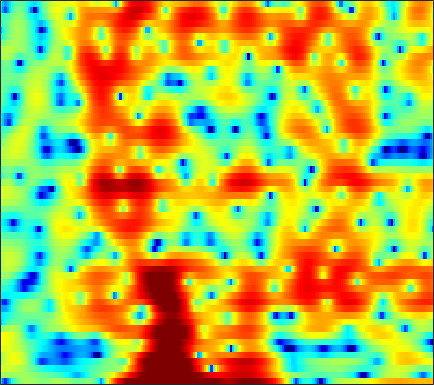

The file beside this chart, header and first rows:
-6.9943, -10.649, -14.216, -10.425, -7.368, -4.4448, -2.4475, -1.3785, -0.25293, 0.51596, 1.0556, 1.2969, 1.4509, 1.4455, 1.3509, 1.1072, 0.81249, 0.57435, 0.31036, 0.17974, 0.16662, 0.26573, 0.51782, 0.86553
1.576, 1.337, 1.126, 1.027, 1.014, 1.048, 1.113, 1.163, 1.214, 1.228, 1.193, 1.134, 1.015, 0.8403, 0.6825, 0.4391, 0.169, -0.04391, -0.327, -0.6117, -0.8732, -1.064, -1.315, -1.571
3.548, 3.41, 3.254, 3.115, 3.013, 2.857, 2.668, 2.493, 2.21, 1.861, 1.438, 1.074, 0.5262, -0.0749, -0.5606, -1.246, -1.937, -2.453, -3.116, -3.71, -4.228, -4.569, -4.936, -5.279
1.249, 2.075, 3.028, 3.753, 4.136, 4.437, 4.509, 4.421, 4.113, 3.58, 2.817, 2.081, 0.8598, -0.6653, -2.05, -4.288, -7.049, -9.461, -12.76, -14.17, -13.08, -11.84, -10.6, -9.961
1.279, 2.153, 3.121, 3.821, 4.172, 4.418, 4.432, 4.294, 3.92, 3.33, 2.52, 1.771, 0.5781, -0.8222, -1.991, -3.675, -5.405, -6.594, -7.824, -8.485, -8.776, -8.828, -8.873, -9.12
4.222, 4.182, 4.124, 4.023, 3.905, 3.68, 3.359, 3.049, 2.545, 1.942, 1.242, 0.6647, -0.1673, -1.041, -1.706, -2.598, -3.492, -4.145, -4.979, -5.739, -6.473, -6.957, -7.643, -8.359
5.145, 4.945, 4.66, 4.335, 4.055, 3.619, 3.098, 2.655, 1.994, 1.26, 0.4767, -0.1293, -0.9504, -1.741, -2.29, -2.956, -3.556, -3.974, -4.52, -5.097, -5.786, -6.402, -7.458, -8.764
4.946, 4.857, 4.725, 4.522, 4.301, 3.889, 3.313, 2.748, 1.799, 0.6001, -0.8479, -2.106, -3.913, -5.581, -6.351, -6.412, -5.648, -4.937, -4.098, -3.563, -3.346, -3.388, -3.677, -4.295
-0.4192, 0.3124, 1.136, 1.712, 1.969, 2.062, 1.866, 1.517, 0.7657, -0.3684, -1.942, -3.454, -6.026, -9.136, -10.7, -9.48, -6.675, -4.858, -3.017, -1.684, -0.7139, -0.1686, 0.3438, 0.7008
-7.292, -5.57, -3.906, -2.737, -2.093, -1.493, -1.127, -1.007, -1.024, -1.218, -1.545, -1.819, -2.181, -2.46, -2.535, -2.421, -2.131, -1.819, -1.342, -0.8298, -0.2905, 0.1019, 0.6008, 1.052
-6.092, -5.763, -5.167, -4.448, -3.878, -3.14, -2.457, -2.01, -1.484, -1.09, -0.8522, -0.7356, -0.6288, -0.5647, -0.5493, -0.5673, -0.622, -0.6848, -0.7629, -0.8068, -0.7999, -0.7459, -0.5169, -0.06265
-8.268, -9.006, -8.95, -7.657, -6.29, -4.499, -2.944, -2, -0.9519, -0.1174, 0.5155, 0.8441, 1.123, 1.263, 1.245, 1.064, 0.6875, 0.2692, -0.5489, -1.725, -3.331, -4.691, -5.993, -5.394
-11.05, -13.85, -14.53, -10.81, -8.185, -5.604, -3.723, -2.655, -1.593, -0.845, -0.2237, 0.1767, 0.5632, 0.803, 0.9052, 0.908, 0.732, 0.4256, -0.2681, -1.374, -2.92, -4.348, -6.04, -5.443
-5.363, -5.593, -5.706, -5.601, -5.436, -5.205, -5.057, -4.988, -4.938, -4.945, -4.929, -4.789, -4.385, -3.844, -3.356, -2.658, -2.049, -1.653, -1.208, -0.798, -0.4147, -0.1287, 0.345, 1.067
-3.561, -3.594, -3.781, -4.166, -4.611, -5.462, -6.699, -7.933, -10.05, -12.51, -14.94, -15.47, -13.85, -11.44, -9.764, -7.864, -6.194, -5.02, -3.498, -2.116, -0.8802, -0.01153, 1.11, 2.124
-1.659, -1.589, -1.75, -2.23, -2.824, -3.941, -5.522, -7.107, -9.777, -12.89, -16.07, -17.31, -16.8, -15.87, -15.24, -14.03, -11.67, -9.451, -6.56, -4.069, -1.981, -0.6324, 0.9377, 2.176
0.534, 0.8139, 0.9208, 0.7437, 0.4161, -0.2953, -1.265, -2.198, -3.688, -5.229, -6.957, -8.395, -10.51, -13.35, -16.22, -18.35, -14.51, -10.87, -7.075, -4.223, -1.946, -0.5022, 1.034, 2.22
1.31, 1.888, 2.374, 2.565, 2.519, 2.223, 1.699, 1.184, 0.2701, -0.7855, -1.916, -2.823, -4.059, -5.195, -5.802, -6.283, -6.249, -5.799, -4.843, -3.619, -2.217, -1.134, 0.115, 1.152
1.564, 2.207, 2.8, 3.112, 3.184, 3.086, 2.765, 2.409, 1.794, 0.964, 0.02026, -0.7965, -2.016, -3.389, -4.544, -6.253, -7.998, -9.177, -9.723, -8.374, -6.053, -4.377, -2.418, -0.8656
1.876, 2.277, 2.666, 2.88, 2.932, 2.861, 2.62, 2.325, 1.826, 1.142, 0.2699, -0.4911, -1.686, -3.155, -4.499, -6.702, -9.712, -12.54, -14.99, -12.07, -8.086, -5.787, -3.429, -1.634
1.31, 1.507, 1.693, 1.787, 1.788, 1.694, 1.501, 1.276, 0.8752, 0.3908, -0.2273, -0.7557, -1.555, -2.424, -3.095, -3.973, -4.69, -5.022, -5.088, -4.622, -3.752, -2.958, -1.805, -0.7323
0.104, 0.1976, 0.2613, 0.2602, 0.2184, 0.1115, -0.03189, -0.1683, -0.432, -0.7341, -1.106, -1.452, -1.98, -2.538, -2.95, -3.448, -3.743, -3.806, -3.627, -3.1, -2.326, -1.638, -0.6353, 0.3131
-1.681, -1.661, -1.75, -1.944, -2.11, -2.29, -2.391, -2.375, -2.304, -2.289, -2.372, -2.558, -3.001, -3.722, -4.443, -5.566, -6.685, -7.187, -6.833, -5.412, -3.523, -2.098, -0.3768, 1.081
-4.227, -4.313, -4.907, -6.015, -7.089, -8.374, -8.564, -7.804, -6.245, -4.89, -4.036, -3.724, -3.799, -4.487, -5.489, -7.727, -11.74, -17.29, -17.61, -9.443, -4.863, -2.466, -0.06675, 1.778
-5.514, -5.616, -6.503, -8.388, -10.74, -15.47, -17.01, -12.91, -8.771, -6.143, -4.542, -3.804, -3.321, -3.259, -3.434, -3.852, -4.226, -4.322, -3.877, -2.848, -1.441, -0.3376, 1.045, 2.297
-3.497, -3.489, -3.721, -4.172, -4.554, -4.923, -4.923, -4.658, -3.994, -3.293, -2.662, -2.307, -1.994, -1.826, -1.771, -1.725, -1.665, -1.546, -1.25, -0.7905, -0.18, 0.3487, 1.105, 1.854
-0.4907, -0.4501, -0.4636, -0.542, -0.6104, -0.7064, -0.7475, -0.7634, -0.76, -0.7444, -0.776, -0.8399, -0.9737, -1.19, -1.382, -1.646, -1.875, -1.97, -2.002, -1.834, -1.493, -1.13, -0.5136, 0.1545
1.931, 1.965, 1.956, 1.902, 1.826, 1.691, 1.506, 1.355, 1.077, 0.7479, 0.3195, -0.06889, -0.7062, -1.488, -2.17, -3.195, -4.242, -4.99, -5.696, -5.917, -5.582, -5.053, -4.128, -3.047
3.283, 3.297, 3.269, 3.175, 3.053, 2.841, 2.538, 2.287, 1.877, 1.384, 0.7787, 0.2252, -0.7338, -1.98, -3.194, -5.309, -8.266, -11.28, -16.28, -17.55, -14, -11.83, -9.938, -8.242
3.224, 3.302, 3.345, 3.258, 3.098, 2.75, 2.303, 1.918, 1.47, 1.046, 0.6778, 0.3547, -0.2102, -1.074, -1.991, -3.683, -5.963, -8.002, -10.68, -12.05, -12.21, -12.66, -15.06, -22.41
0.263, 0.9849, 1.633, 1.798, 1.572, 0.7682, -0.5013, -1.683, -2.958, -3.074, -2.122, -1.251, -0.3223, 0.1255, 0.1681, -0.1159, -0.6888, -1.277, -2.079, -2.913, -3.68, -4.305, -4.979, -5.063
-4.963, -2.729, -1.097, -0.5415, -0.7459, -1.853, -4.176, -7.119, -13.78, -12.9, -6.655, -3.874, -1.586, -0.2284, 0.3706, 0.788, 0.8652, 0.8046, 0.589, 0.3488, 0.1284, 0.05182, 0.04984, 0.3111
-1.668, -1.05, -0.4027, -0.09204, -0.1177, -0.4438, -1.057, -1.534, -2.021, -2.01, -1.521, -0.9793, -0.3075, 0.2087, 0.4428, 0.5665, 0.4995, 0.3918, 0.1558, -0.05232, -0.2429, -0.2914, -0.2537, -0.06839
1.05, 1.267, 1.53, 1.717, 1.791, 1.799, 1.712, 1.633, 1.489, 1.384, 1.286, 1.207, 1.056, 0.796, 0.5108, 0.0006904, -0.6438, -1.206, -1.996, -2.741, -3.298, -3.539, -3.519, -3.221
1.963, 2.235, 2.57, 2.848, 3.013, 3.15, 3.212, 3.179, 3.081, 2.87, 2.549, 2.21, 1.633, 0.8686, 0.161, -0.9948, -2.436, -3.756, -5.825, -8.337, -10.78, -11.8, -11.04, -9.092
1.304, 1.792, 2.392, 2.911, 3.228, 3.552, 3.749, 3.801, 3.749, 3.522, 3.119, 2.69, 1.914, 0.9079, -0.0244, -1.533, -3.399, -5.051, -7.781, -11.27, -15.85, -18.51, -15.8, -12
-0.7344, 0.2101, 1.291, 2.178, 2.721, 3.303, 3.704, 3.911, 3.991, 3.886, 3.551, 3.146, 2.369, 1.302, 0.3063, -1.284, -3.109, -4.61, -6.568, -8.256, -9.234, -9.421, -9.025, -8.089
-2.879, -1.557, -0.1929, 0.872, 1.565, 2.362, 3.047, 3.455, 3.851, 4.032, 3.949, 3.683, 3.058, 2.053, 1.031, -0.7425, -3.095, -5.293, -8.916, -12.45, -12.54, -10.45, -7.793, -5.771
-3.712, -3.371, -3.014, -2.525, -1.942, -0.8638, 0.3879, 1.276, 2.322, 3.064, 3.486, 3.568, 3.353, 2.761, 2.037, 0.6615, -1.261, -3.114, -6.133, -8.969, -8.861, -7.077, -4.662, -2.786
-5.858, -7.395, -10.43, -14.14, -13.62, -8.914, -5.095, -2.935, -0.8217, 0.684, 1.706, 2.22, 2.57, 2.595, 2.405, 1.922, 1.237, 0.6313, -0.114, -0.6728, -0.8905, -0.8063, -0.4918, -0.05554
-5.587, -7.027, -9.219, -10.9, -10.71, -8.657, -6.1, -4.39, -2.459, -0.9067, 0.3223, 1.06, 1.791, 2.252, 2.446, 2.52, 2.426, 2.269, 1.986, 1.682, 1.364, 1.133, 0.871, 0.6056
-3.166, -3.832, -4.665, -5.268, -5.477, -5.315, -4.688, -3.992, -2.797, -1.494, -0.201, 0.6612, 1.654, 2.421, 2.848, 3.212, 3.349, 3.329, 3.118, 2.736, 2.199, 1.69, 0.8811, -0.05308
-1.414, -2.066, -3.134, -4.421, -5.502, -6.859, -7.568, -7.056, -5.28, -3.011, -0.9297, 0.3966, 1.842, 2.943, 3.546, 4.083, 4.328, 4.325, 4.095, 3.576, 2.776, 1.975, 0.5745, -1.238
-0.7524, -1.409, -2.669, -4.531, -6.524, -10.77, -18.89, -16.9, -8.883, -4.41, -1.464, 0.1822, 1.866, 3.078, 3.726, 4.294, 4.552, 4.536, 4.266, 3.697, 2.806, 1.919, 0.428, -1.488
-0.8053, -1.109, -1.72, -2.532, -3.208, -4.014, -4.362, -4.087, -3.121, -1.74, -0.3221, 0.6645, 1.787, 2.672, 3.174, 3.618, 3.801, 3.771, 3.475, 2.911, 2.061, 1.236, -0.1086, -1.695
-0.8136, -0.7773, -0.8369, -0.9788, -1.105, -1.214, -1.181, -1.049, -0.6696, -0.1248, 0.5342, 1.068, 1.738, 2.328, 2.695, 3.038, 3.182, 3.158, 2.92, 2.425, 1.663, 0.8969, -0.4059, -2.083
-1.077, -0.8174, -0.6159, -0.5706, -0.6218, -0.762, -0.9099, -0.9806, -0.9088, -0.6371, -0.1405, 0.3104, 0.9848, 1.623, 2.034, 2.456, 2.713, 2.773, 2.707, 2.431, 1.934, 1.398, 0.4549, -0.8151
-1.982, -1.399, -0.984, -0.9817, -1.24, -1.928, -2.958, -3.792, -4.704, -4.696, -3.686, -2.635, -1.228, -0.05148, 0.6231, 1.29, 1.732, 1.933, 2.066, 2.087, 1.996, 1.856, 1.536, 1.112
-1.754, -0.8762, -0.3067, -0.4002, -0.8889, -2.213, -4.649, -7.595, -15.55, -20.18, -9.139, -5.653, -2.896, -1.31, -0.5929, -0.06261, 0.1674, 0.2668, 0.3943, 0.652, 1.039, 1.364, 1.77, 2.088
0.9797, 1.51, 1.871, 1.84, 1.551, 0.7805, -0.3474, -1.249, -2.357, -2.701, -2.25, -1.663, -1.03, -0.8345, -1.02, -1.768, -3.069, -4.196, -5.187, -4.556, -2.669, -1.164, 0.5331, 1.752
1.669, 1.914, 2.169, 2.314, 2.307, 2.16, 1.906, 1.647, 1.278, 0.9269, 0.5856, 0.2831, -0.2971, -1.149, -2.096, -3.925, -6.705, -9.932, -16.18, -13.12, -7.386, -4.488, -1.839, -0.05515
-0.5991, -0.2031, 0.386, 0.908, 1.22, 1.519, 1.638, 1.587, 1.431, 1.111, 0.648, 0.1689, -0.6272, -1.628, -2.522, -3.837, -5.198, -6.016, -6.655, -6.421, -5.388, -4.284, -2.675, -1.204
-5.157, -3.666, -1.947, -0.6329, 0.1244, 0.8424, 1.255, 1.415, 1.399, 1.154, 0.6675, 0.1738, -0.6774, -1.77, -2.689, -4.069, -5.542, -6.591, -7.544, -7.624, -6.631, -5.438, -3.598, -1.744
-8.08, -5.377, -2.895, -1.171, -0.2395, 0.6467, 1.216, 1.468, 1.518, 1.305, 0.8186, 0.2953, -0.6505, -1.869, -3.001, -4.877, -7.334, -9.916, -15.55, -23, -13.13, -8.68, -4.744, -1.931
-3.405, -2.785, -1.854, -0.9233, -0.2814, 0.4425, 0.9755, 1.179, 1.252, 1.026, 0.5338, -0.05352, -1.029, -2.195, -3.2, -4.605, -6.087, -7.177, -8.305, -8.246, -6.555, -4.787, -2.378, -0.3173
-2.408, -2.749, -2.768, -2.244, -1.585, -0.642, 0.128, 0.5052, 0.7145, 0.5151, -0.1073, -0.8507, -2.192, -3.837, -5.069, -6.297, -6.53, -6.074, -4.896, -3.433, -1.864, -0.6702, 0.8144, 2.097
-6.45, -9.626, -12.58, -9.113, -6.18, -3.379, -1.617, -0.7607, -0.2514, -0.3204, -1.006, -1.9, -3.842, -6.937, -10.7, -22.48, -16.46, -10.11, -5.553, -2.654, -0.5069, 0.7896, 2.214, 3.303
-5.944, -7.845, -9.147, -7.79, -6.054, -4.025, -2.59, -1.902, -1.423, -1.411, -1.821, -2.416, -3.499, -4.881, -5.893, -6.734, -6.376, -5.392, -3.678, -1.963, -0.4492, 0.5423, 1.662, 2.584
